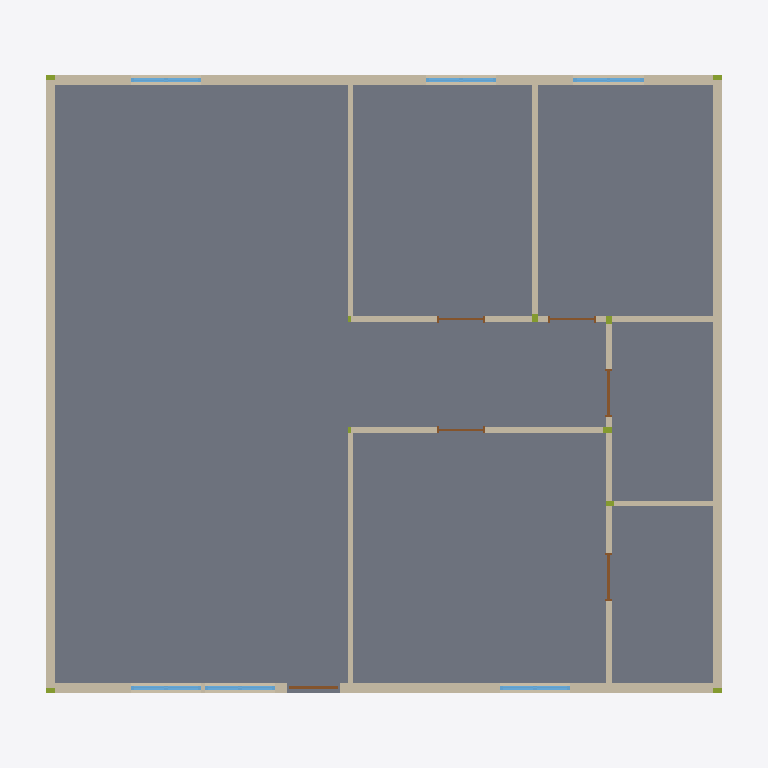
Plan cut of the same IFC building model at storey 'Zemin Kat' (level 0.00 m, cut at 1.40 m), seen from above with north up, elements coloured by IFC class: 66 walls (beige), 8 members (olive), 6 windows (light blue), 6 doors (brown), 1 slab (grey). Cut surfaces are drawn darker.
Extent 12.1 m × 11.1 m × 5.0 m (x, y, z). Storeys (1): Zemin Kat at 0.00 m. Elements (174): 90 IfcMember, 66 IfcWall, 8 IfcWindow, 6 IfcDoor, 2 IfcPlate, 1 IfcRoof, 1 IfcSlab.

HEADER;
FILE_DESCRIPTION(('ViewDefinition [CoordinationView]'),'2;1');
FILE_NAME('','2026-10-06T20:11:25',(''),(''),'IfcOpenShell 0.8.5-1c5b825','IfcOpenShell 0.8.5-1c5b825','');
FILE_SCHEMA(('IFC4'));
ENDSEC;
DATA;
#1=IFCPROJECT('05Y9Z$LdD0MABAjBPAilHv',$,'3+1 EL ÇİZİMİ · PM-DENEME-3ARTI1-1150x1050 r01',$,$,$,$,(#10),#5);
#12=IFCSITE('0lbcSkJ$n3jQMRUlwwOADS',$,'Parsel',$,$,#22,$,$,$,$,$,$,$,$);
#13=IFCBUILDING('2wfsRKcT11lv5uiS_FybgK',$,'3+1 EL ÇİZİMİ — 9×8.5 pano',$,$,#27,$,$,$,$,$,$);
#14=IFCBUILDINGSTOREY('1x9gmB_urCHBwvpXxeEa28',$,'Zemin Kat',$,$,#32,$,$,$,$);
#4749=IFCSLAB('1m9GjDxfzC5RZt06mZOv$8',$,'ZEMIN_BETONU',$,$,#4754,#4765,$,.BASESLAB.);
#134=IFCWALL('1PwfLNQjz61v9kcxxGb0uT',$,'PANO_D_TAM_125.5_00','D09 Dolu pano',$,#140,#151,$,$);
#622=IFCWALL('3vftFxRoj9jRBwaMZdT479',$,'PANO_D_TAM_125.5_05','D09 Dolu pano',$,#627,#638,$,$);
#816=IFCWALL('0Fc535nsD6VPhUCdUgAG4O',$,'PANO_D_TAM_125.5_07','D09 Dolu pano',$,#821,#832,$,$);
#1674=IFCWALL('0fq3jBdTv8GPDUtq3L0QVb',$,'PANO_D_TAM_125.5_21','D09 Dolu pano',$,#1679,#1690,$,$);
#1868=IFCWALL('1zhINZJ3P8_xard9ASlPYk',$,'PANO_D_TAM_125.5_23','D09 Dolu pano',$,#1873,#1884,$,$);
#1911=IFCWALL('0hoObz$wzChgOVbJIHR7Ot',$,'PANO_D_TAM_125.5_24','D09 Dolu pano',$,#1916,#1927,$,$);
#2148=IFCWALL('39ZazI8VTEORsN8DTuq21T',$,'PANO_D_TAM_125.5_27','D09 Dolu pano',$,#2153,#2164,$,$);
#579=IFCWALL('2gvL1on8n2Zem9OzywPBUK',$,'PANO_D_TAM_125.5_04','D09 Dolu pano',$,#584,#595,$,$);
#1954=IFCWALL('1EWdMof$DELRQPkfjb8BiQ',$,'PANO_D_TAM_125.5_25','D09 Dolu pano',$,#1959,#1970,$,$);
#859=IFCWALL('2WF0JGfyX2df5$usxsUBm0',$,'PANO_D_OZEL_114.0_08','D12 Özel dolu pano',$,#864,#875,$,$);
#2342=IFCWALL('33a9qyTm5469scMTSwOe0D',$,'PANO_D_OZEL_114.0_29','D12 Özel dolu pano',$,#2347,#2358,$,$);
#2428=IFCWALL('3dFwSkCk572AUWqxruhHVc',$,'PANO_D_TAM_125.5_31','D09 Dolu pano',$,#2433,#2444,$,$);
#2385=IFCWALL('2H39AmgL5CfQ7KItM8N9tm',$,'PANO_D_TAM_125.5_30','D09 Dolu pano',$,#2390,#2401,$,$);
#2514=IFCWALL('3neMgTrczCyQ_ryKNQ94Qv',$,'PANO_D_TAM_125.5_33','D09 Dolu pano',$,#2519,#2530,$,$);
#2600=IFCWALL('03XiERbCnCfOoAWE_FNhsV',$,'PANO_D_TAM_125.5_35','D09 Dolu pano',$,#2605,#2616,$,$);
#2557=IFCWALL('1E00eWWTvApv$AVAJQNJ$7',$,'PANO_D_TAM_125.5_34','D09 Dolu pano',$,#2562,#2573,$,$);
#2686=IFCWALL('3W$l5wuHv1OAGyc0jmCcK0',$,'PANO_D_TAM_125.5_37','D09 Dolu pano',$,#2691,#2702,$,$);
#3716=IFCWALL('3$cib4FwPELgnNn0Rv2FyH',$,'PANO_D_TAM_125.5_57','D09 Dolu pano',$,#3721,#3732,$,$);
#3759=IFCWALL('1acWIC8aH1guNbPJ8QotxV',$,'PANO_D_TAM_125.5_58','D15 60×40 vasistaslı pano',$,#3764,#3775,$,$);
#3943=IFCWALL('03D7beMo1BdfWwrlc_j098',$,'PANO_D_TAM_125.5_60','D09 Dolu pano',$,#3948,#3959,$,$);
#3986=IFCWALL('3luQeyWk11B93$8nAk5i0G',$,'PANO_D_TAM_125.5_61','D15 60×40 vasistaslı pano',$,#3991,#4002,$,$);
#4127=IFCWALL('3OZD64lk96NRZG8WSfnWT5',$,'PANO_D_TAM_125.5_62','D09 Dolu pano',$,#4132,#4143,$,$);
#4213=IFCWALL('2diJLVtIv8p8xvLB8YxMBJ',$,'PANO_D_TAM_125.5_64','D09 Dolu pano',$,#4218,#4229,$,$);
#2471=IFCWALL('1mZHyBAsf82vZJ$W2in4HO',$,'PANO_D_TAM_125.5_32','D09 Dolu pano',$,#2476,#2487,$,$);
#2643=IFCWALL('1gvQDI5WfEMBtBM_pw21P0',$,'PANO_D_TAM_125.5_36','D09 Dolu pano',$,#2648,#2659,$,$);
#3900=IFCWALL('3xU$NmwunFBfGp8dwGl$vp',$,'PANO_D_TAM_125.5_59','D09 Dolu pano',$,#3905,#3916,$,$);
#4170=IFCWALL('2uOmxp_dv0jvNkyF6cnau3',$,'PANO_D_TAM_125.5_63','D09 Dolu pano',$,#4175,#4186,$,$);
#179=IFCWALL('35dgVk9$D4JAwRzzFVsmtN',$,'PANO_D_TAM_125.5_01','D10 120×180 pencereli pano',$,#184,#195,$,$);
#330=IFCWALL('22PgOl5jf0ufgNejLV4dXL',$,'PANO_D_TAM_125.5_02','D10 120×180 pencereli pano',$,#335,#346,$,$);
#665=IFCWALL('30fvjgsYTDqg$nTXAI_DVz',$,'PANO_D_TAM_125.5_06','D10 120×180 pencereli pano',$,#670,#681,$,$);
#1717=IFCWALL('2QA2qcOkHDBwcSd4RzERUF',$,'PANO_D_TAM_125.5_22','D13 120×120 pencereli pano',$,#1722,#1733,$,$);
#1997=IFCWALL('2_QB0a_1D8H8ehbTcDt990',$,'PANO_D_TAM_125.5_26','D13 120×120 pencereli pano',$,#2002,#2013,$,$);
#2191=IFCWALL('04QUfHcwX5IwdlQHjBjOr0',$,'PANO_D_TAM_125.5_28','D13 120×120 pencereli pano',$,#2196,#2207,$,$);
#1160=IFCWALL('2cVwRVAHvFBPROJ1HazdVy',$,'PANO_I_TAM_125.5_13','I14 Dolu pano',$,#1165,#1176,$,$);
#3202=IFCWALL('1s7RgPNRjENxZm4OqEIMTw',$,'PANO_I_TAM_125.5_49','I14 Dolu pano',$,#3207,#3218,$,$);
#989=IFCWALL('3NyUMccXf4zAmz7_WV3KgI',$,'PANO_I_TAM_125.5_11','I14 Dolu pano',$,#994,#1005,$,$);
#1246=IFCWALL('2uuhQteDL67xks6A0T7sDK',$,'PANO_I_TAM_125.5_15','I14 Dolu pano',$,#1251,#1262,$,$);
#3159=IFCWALL('210tW6YKL3999SEvGSdnNc',$,'PANO_I_TAM_125.5_48','I14 Dolu pano',$,#3164,#3175,$,$);
#1588=IFCWALL('0JCvAGLGr2lvnGByNcX29W',$,'PANO_I_TAM_125.5_19','I14 Dolu pano',$,#1593,#1604,$,$);
#3116=IFCWALL('1n1_8fWX14Vxjlic_r80Bf',$,'PANO_I_OZEL_120.5_47','I12 Özel dolu pano',$,#3121,#3132,$,$);
#3288=IFCWALL('1CQFbqqbzEwPaWstaYV82V',$,'PANO_I_OZEL_117.5_51','I18 Özel dolu pano',$,#3293,#3304,$,$);
#3502=IFCWALL('12mA7oZE90lOAEPH35tJTe',$,'PANO_I_TAM_125.5_54','I14 Dolu pano',$,#3507,#3518,$,$);
#2815=IFCWALL('0nwCNGPyP30Qj86IJWAW08',$,'PANO_I_TAM_125.5_40','I14 Dolu pano',$,#2820,#2831,$,$);
#3030=IFCWALL('0QN8rTb4z3Dfn_BEUxzrJc',$,'PANO_I_TAM_125.5_45','I14 Dolu pano',$,#3035,#3046,$,$);
#2858=IFCWALL('2wUDoiG89AJf0MGd8zpldz',$,'PANO_I_TAM_125.5_41','I14 Dolu pano',$,#2863,#2874,$,$);
#2987=IFCWALL('2cR4kmtHH7_hwWArWUzNE2',$,'PANO_I_TAM_125.5_44','I14 Dolu pano',$,#2992,#3003,$,$);
#2944=IFCWALL('02$i1c_K9FPgqNeQwBSEQb',$,'PANO_I_OZEL_120.5_43','I12 Özel dolu pano',$,#2949,#2960,$,$);
#2772=IFCWALL('3KDtL1m1P3zfdy4NKj5z1E',$,'PANO_I_OZEL_117.5_39','I18 Özel dolu pano',$,#2777,#2788,$,$);
#902=IFCWALL('3CLGf_SOT779cbDBUTC58T',$,'PANO_I_OZEL_120.5_09','I12 Özel dolu pano',$,#907,#918,$,$);
#2238=IFCWINDOW('0g9byNIK90uQaFC2MHKf_I',$,'PENCERE_120x120_09',$,$,#2243,#2299,$,1.2,1.2,.WINDOW.,$,$);
#226=IFCWINDOW('1B9xOsQrb6781I_8noFtAK',$,'PENCERE_120x180_00',$,$,#231,#287,$,1.8,1.2,.WINDOW.,$,$);
#377=IFCWINDOW('0V45i6VyH4ThrF7ghC42ot',$,'PENCERE_120x180_01',$,$,#382,#438,$,1.8,1.2,.WINDOW.,$,$);
#712=IFCWINDOW('1A8rBVz9X6VwVpyGiF1GIN',$,'PENCERE_120x180_03',$,$,#717,#773,$,1.8,1.2,.WINDOW.,$,$);
#1764=IFCWINDOW('2$M8$vCPbAMxY0lzPW3JOP',$,'PENCERE_120x120_07',$,$,#1769,#1825,$,1.2,1.2,.WINDOW.,$,$);
#2044=IFCWINDOW('0JC_m6KRfEwBwtog1FjdHd',$,'PENCERE_120x120_08',$,$,#2049,#2105,$,1.2,1.2,.WINDOW.,$,$);
#481=IFCWALL('3b_KjWl7j10Pfqyln46$hi',$,'PANO_D_TAM_125.5_03','D11 Dış kapılı pano',$,#486,#497,$,$);
#1417=IFCWALL('09kZ5b30j6QOnmgOe7JRJ7',$,'PANO_I_YARIM_62.8_17','I17 Özel dolu pano',$,#1422,#1433,$,$);
#3459=IFCWALL('3U_5iDwLXD8udeWD_1bR2V',$,'PANO_I_YARIM_62.8_53','I17 Özel dolu pano',$,#3464,#3475,$,$);
#3673=IFCWALL('377FqHE75DthllJGJBnkcI',$,'PANO_I_OZEL_57.8_56','I16 Özel dolu pano',$,#3678,#3689,$,$);
#1203=IFCWALL('0aVIcOLnr7oAZqPVeowB2E',$,'PANO_I_OZEL_57.8_14','I16 Özel dolu pano',$,#1208,#1219,$,$);
#1631=IFCWALL('1al1GmHxz3WQcCmB3ePVjJ',$,'PANO_I_OZEL_51.2_20','I13 Özel dolu pano',$,#1636,#1647,$,$);
#2901=IFCWALL('0DVJ8rju9Dmv6pR2C$K5et',$,'PANO_I_OZEL_57.8_42','I16 Özel dolu pano',$,#2906,#2917,$,$);
#2729=IFCWALL('12yVncDZP3BwG0PWijIiJ9',$,'PANO_D_OZEL_30.0_38','D14 Özel dolu pano',$,#2734,#2745,$,$);
#4256=IFCWALL('2Q_17Kh2HDNRLNlmcdHw9q',$,'PANO_D_OZEL_30.0_65','D14 Özel dolu pano',$,#4261,#4272,$,$);
#3378=IFCDOOR('36PSenNx551P9CJeI1kmID',$,'KAPI_IC_PANEL_10',$,$,#3383,#3421,$,2.0,0.8200000000000001,.DOOR.,$,$);
#3592=IFCDOOR('0YyH5iu_T5pQkr8BfOQ8Xa',$,'KAPI_IC_PANEL_11',$,$,#3597,#3635,$,2.0,0.8200000000000001,.DOOR.,$,$);
#1032=IFCWALL('3ieKIml4T9a9Rjg4OgxLzI',$,'PANO_I_TAM_125.5_12','I15 İç kapılı pano',$,#1037,#1048,$,$);
#1289=IFCWALL('17gGUtwZ95yPeu_179DhZy',$,'PANO_I_TAM_125.5_16','I15 İç kapılı pano',$,#1294,#1305,$,$);
#3331=IFCWALL('3W6iVuvyz9SeMuigCvVEFJ',$,'PANO_I_TAM_125.5_52','I15 İç kapılı pano',$,#3336,#3347,$,$);
#946=IFCWALL('2avfNpGiL8IuLHm18l5DHQ',$,'PANO_I_OZEL_51.2_10','I13 Özel dolu pano',$,#951,#962,$,$);
#528=IFCDOOR('0VMt9K2nb8tAcX9RHzm8pD',$,'KAPI_DIS_CELIK_02',$,$,#533,#544,$,2.0,0.9,.DOOR.,$,$);
#3545=IFCWALL('2i3WtKR7v2Fu27apn9r74N',$,'PANO_I_TAM_125.5_55','I15 İç kapılı pano',$,#3550,#3561,$,$);
#1460=IFCWALL('2qvA64_jH0huzaBRL1UTp2',$,'PANO_I_TAM_125.5_18','I15 İç kapılı pano',$,#1465,#1476,$,$);
#1079=IFCDOOR('2u4PGLSfX0q90zhkEpschr',$,'KAPI_IC_PANEL_04',$,$,#1084,#1122,$,2.0,0.8200000000000001,.DOOR.,$,$);
#1336=IFCDOOR('0qcwk552b0q8eC6xHsSRQu',$,'KAPI_IC_PANEL_05',$,$,#1341,#1379,$,2.0,0.8200000000000001,.DOOR.,$,$);
#1507=IFCDOOR('3xidDLaFbCKQ0M97PI5MXs',$,'KAPI_IC_PANEL_06',$,$,#1512,#1550,$,2.0,0.8200000000000001,.DOOR.,$,$);
#3245=IFCWALL('1x97f31u97OOZmtuxtb56B',$,'PANO_I_OZEL_22.0_50','I19 Özel dolu pano',$,#3250,#3261,$,$);
#3073=IFCWALL('0HFWNMxOvED8dkCHHU7ej4',$,'PANO_I_OZEL_22.0_46','I19 Özel dolu pano',$,#3078,#3089,$,$);
#4507=IFCMEMBER('28h4lXuuf2JPRfiIBPDKRP',$,'BAGLANTI_B05_08',$,$,#4512,#4523,$,.STUD.);
#4481=IFCMEMBER('25Qp9tOAX4y8n$J1QsKiEN',$,'BAGLANTI_B05_07',$,$,#4486,#4497,$,.STUD.);
#4533=IFCMEMBER('2raXYwEYDAlgAGYoFsIS6n',$,'BAGLANTI_B05_09',$,$,#4538,#4549,$,.STUD.);
#4325=IFCMEMBER('0iFR42nCD19OYinBWlbcb1',$,'BAGLANTI_B06_01',$,$,#4330,#4341,$,.STUD.);
#4299=IFCMEMBER('1HWSEPZVX6iwo8f28UGH9p',$,'BAGLANTI_B06_00',$,$,#4304,#4315,$,.STUD.);
#4403=IFCMEMBER('2NOK1CTQP9I9eO9kmOoADR',$,'BAGLANTI_B06_04',$,$,#4408,#4419,$,.STUD.);
#4377=IFCMEMBER('0esPX30CzBjxReNDruvk_R',$,'BAGLANTI_B06_03',$,$,#4382,#4393,$,.STUD.);
#4455=IFCMEMBER('0Qj3QWfYD7SfUiSyugG_dJ',$,'BAGLANTI_B05_06',$,$,#4460,#4471,$,.STUD.);
ENDSEC;
